pico-8 play session: no input (idle), after a click and taps of 🅾, ❎, 🅾+❎, 🅾 in the second before t = 0

[t = 1 s] idle ~1s (no d-pad/buttons)
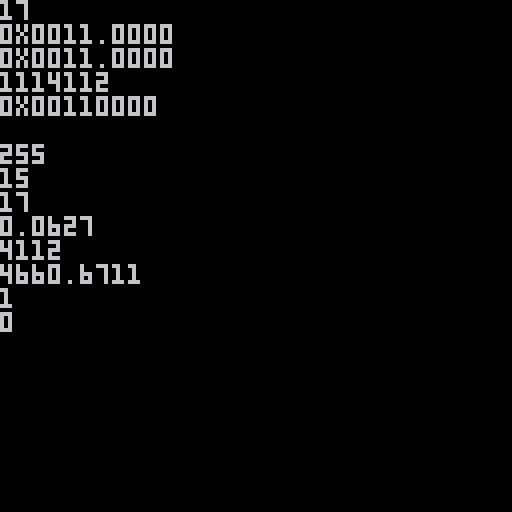

pico-8 cartridge
version 34
__lua__
function _draw()
 cls()
 print(tostr(17))
 print(tostr(17,true))
 print(tostr(17,0x1))
 print(tostr(17,0x2))
 print(tostr(17,0x3))
 print("")
 print(tonum("ff",0x1))
 print(tonum("gf",0x1))
 print(tonum("1114112",0x2))
 print(tonum("4112",0x2))
 print(tonum(4112,0x2))
 print(tonum("1234abcd",0x3))
 print(tonum(true))
 print(tonum(false))
end
__gfx__
00000000000000000000000000000000000000000000000000000000000000000000000000000000000000000000000000000000000000000000000000000000
00000000000000000000000000000000000000000000000000000000000000000000000000000000000000000000000000000000000000000000000000000000
00700700000000000000000000000000000000000000000000000000000000000000000000000000000000000000000000000000000000000000000000000000
00077000000000000000000000000000000000000000000000000000000000000000000000000000000000000000000000000000000000000000000000000000
00077000000000000000000000000000000000000000000000000000000000000000000000000000000000000000000000000000000000000000000000000000
00700700000000000000000000000000000000000000000000000000000000000000000000000000000000000000000000000000000000000000000000000000
